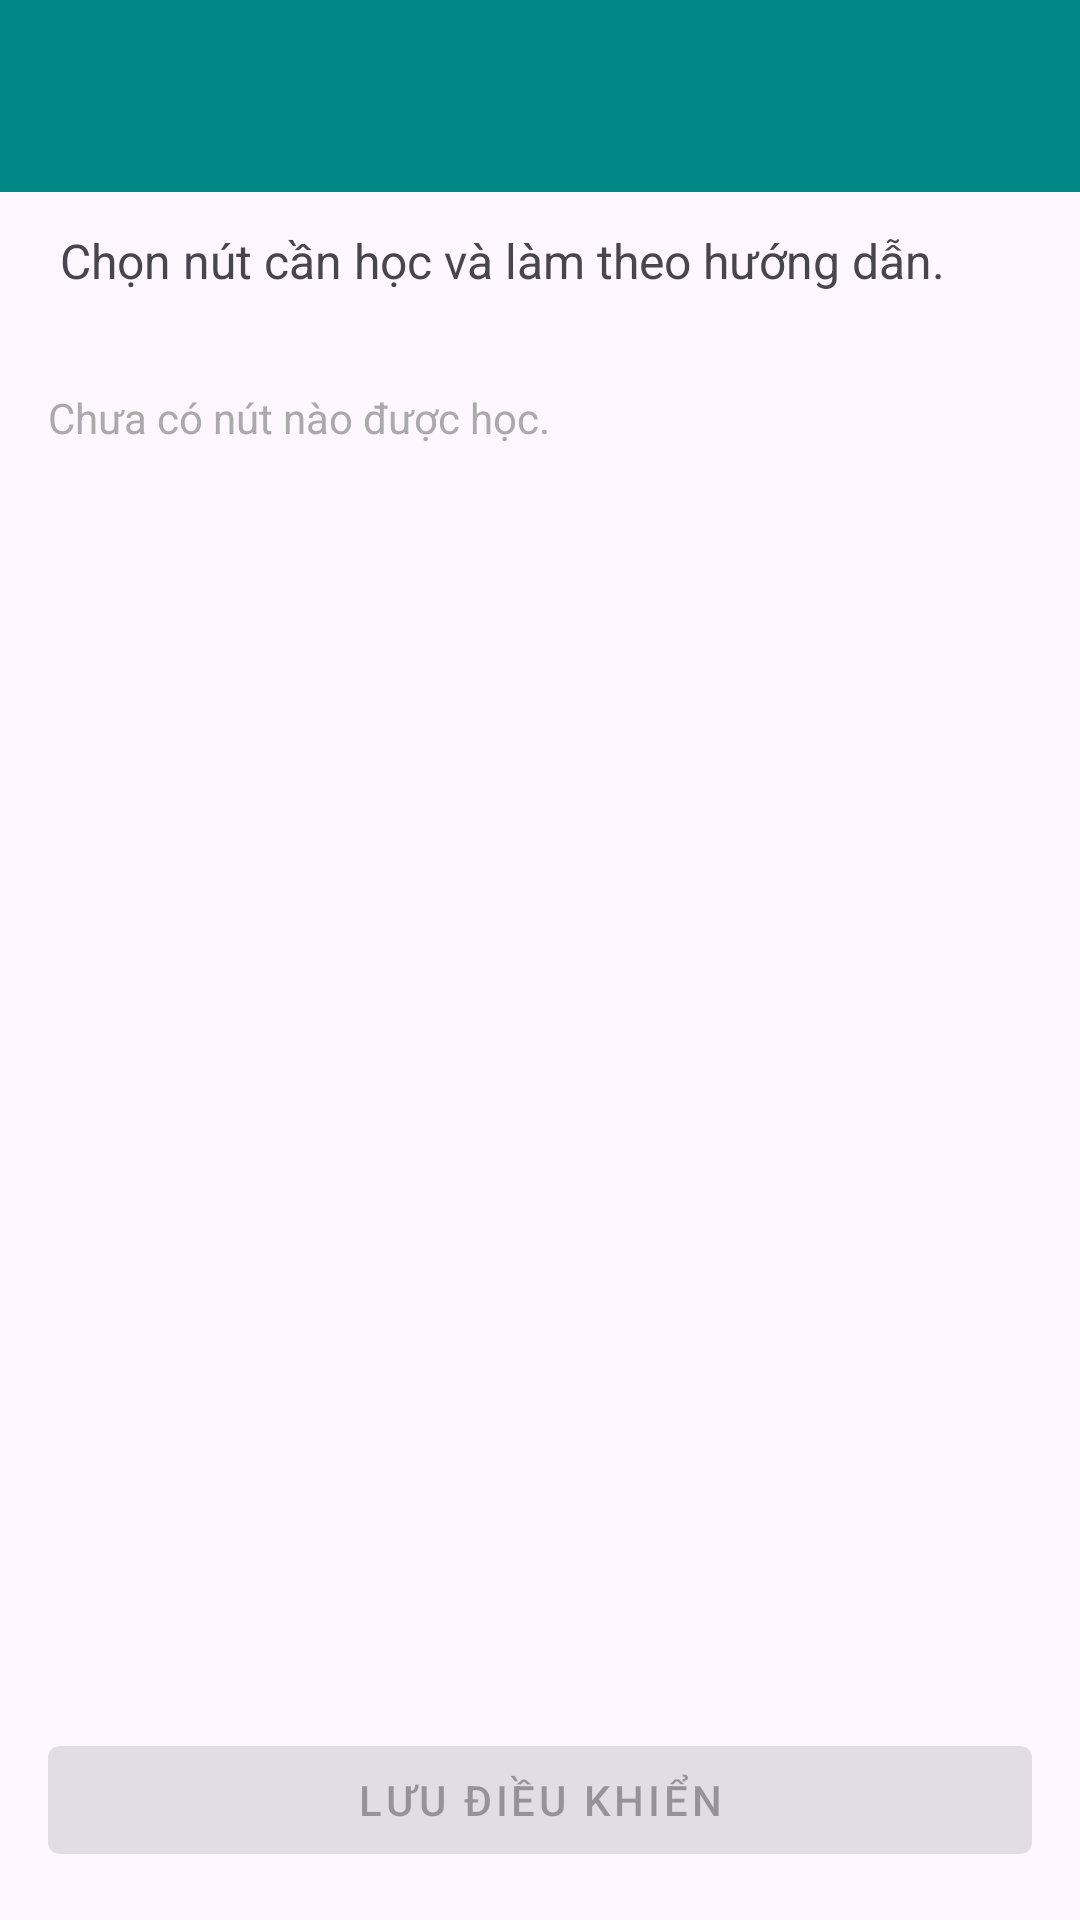

Layout XML and referenced resources for this Android screen:
<!-- AndroidManifest.xml: application theme Theme.IOT -->
<!-- res/layout/fragment_learn_remote.xml -->
<?xml version="1.0" encoding="utf-8"?>
<androidx.constraintlayout.widget.ConstraintLayout
    xmlns:android="http://schemas.android.com/apk/res/android"
    xmlns:app="http://schemas.android.com/apk/res-auto"
    android:layout_width="match_parent"
    android:layout_height="match_parent"
    android:padding="0dp">

    <include
        android:id="@+id/topBar"
        layout="@layout/include_topbar"
        app:layout_constraintTop_toTopOf="parent"
        app:layout_constraintStart_toStartOf="parent"
        app:layout_constraintEnd_toEndOf="parent" />

    <TextView
        android:id="@+id/txtInstruction"
        android:layout_width="0dp"
        android:layout_height="wrap_content"
        android:layout_marginStart="20dp"
        android:layout_marginTop="12dp"
        android:layout_marginEnd="20dp"
        android:text="Chọn nút cần học và làm theo hướng dẫn."
        android:textSize="16sp"
        app:layout_constraintTop_toBottomOf="@id/topBar"
        app:layout_constraintStart_toStartOf="parent"
        app:layout_constraintEnd_toEndOf="parent" />

    <ScrollView
        android:id="@+id/scrollContent"
        android:layout_width="0dp"
        android:layout_height="0dp"
        android:fillViewport="true"
        app:layout_constraintTop_toBottomOf="@id/txtInstruction"
        app:layout_constraintBottom_toTopOf="@id/btnSave"
        app:layout_constraintStart_toStartOf="parent"
        app:layout_constraintEnd_toEndOf="parent">

        <LinearLayout
            android:id="@+id/content"
            android:layout_width="match_parent"
            android:layout_height="wrap_content"
            android:orientation="vertical"
            android:padding="16dp">

            <FrameLayout
                android:id="@+id/remoteContainer"
                android:layout_width="match_parent"
                android:layout_height="wrap_content" />

            <TextView
                android:id="@+id/txtStatus"
                android:layout_width="match_parent"
                android:layout_height="wrap_content"
                android:layout_marginTop="16dp"
                android:text="Chưa có nút nào được học."
                android:textColor="@android:color/darker_gray"
                android:textSize="14sp" />
        </LinearLayout>
    </ScrollView>

    <com.google.android.material.button.MaterialButton
        android:id="@+id/btnSave"
        style="@style/Widget.MaterialComponents.Button"
        android:layout_width="0dp"
        android:layout_height="wrap_content"
        android:layout_margin="16dp"
        android:enabled="false"
        android:text="Lưu điều khiển"
        app:layout_constraintBottom_toBottomOf="parent"
        app:layout_constraintStart_toStartOf="parent"
        app:layout_constraintEnd_toEndOf="parent" />

</androidx.constraintlayout.widget.ConstraintLayout>
<!-- res/layout/include_topbar.xml (included above) -->
<com.google.android.material.appbar.MaterialToolbar
    xmlns:android="http://schemas.android.com/apk/res/android"
    xmlns:app="http://schemas.android.com/apk/res-auto"
    android:id="@+id/topBar"
    android:layout_width="match_parent"
    android:layout_height="?attr/actionBarSize"
    android:background="?attr/colorPrimary"
    app:titleTextColor="@android:color/white">

</com.google.android.material.appbar.MaterialToolbar>
<!-- resources referenced by this layout -->
<resources>
  <style name="Theme.IOT" parent="Base.Theme.IOT" />
  <style name="Base.Theme.IOT" parent="Theme.Material3.DayNight.NoActionBar">
          
          
          <item name="colorPrimary">@color/teal_700</item>
          <item name="android:navigationBarColor">@color/banner_text</item>
      </style>
  <!-- not gathered from this repository: default colours our renderer supplied (Android Studio template values) -->
  <color name="teal_700">#FF018786</color>
</resources>
